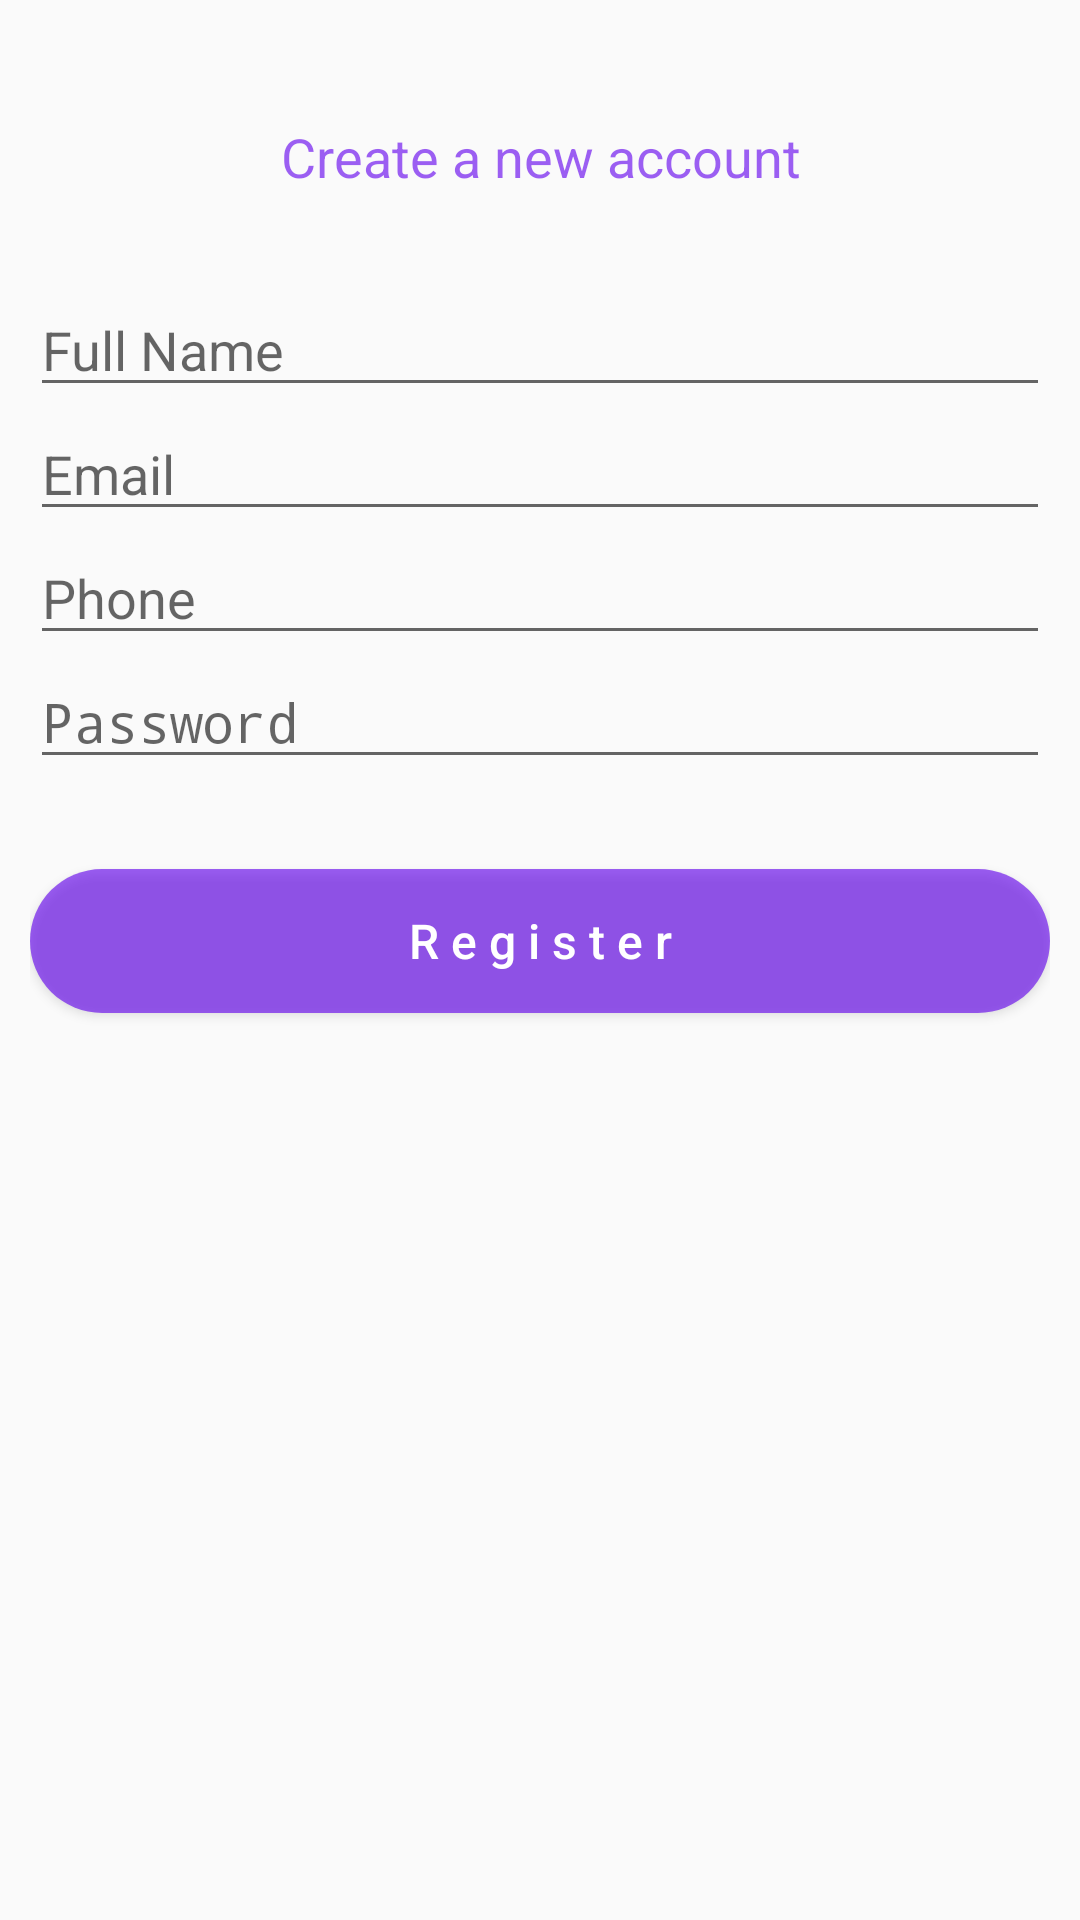

Produce the Android XML layout that renders to this screen, including the resource entries it uses.
<!-- AndroidManifest.xml: application theme AppTheme -->
<!-- res/layout/fragment_registration.xml -->
<?xml version="1.0" encoding="utf-8"?>
<LinearLayout xmlns:android="http://schemas.android.com/apk/res/android"
    xmlns:tools="http://schemas.android.com/tools"
    android:layout_width="match_parent"
    android:layout_height="match_parent"
    tools:context=".fragment.RegistrationFragment"
    android:padding="10dp"
    android:layout_margin="10dp"
    android:orientation="vertical">

    <TextView
        android:layout_marginTop="30dp"
        android:layout_marginBottom="30dp"
        android:layout_width="match_parent"
        android:layout_height="wrap_content"
        android:text="Create a new account"
        android:textColor="@color/colorPrimary"
        android:textSize="18sp"
        android:gravity="center_horizontal"/>

    <EditText
        android:layout_width="match_parent"
        android:layout_height="wrap_content"
        android:hint="Full Name"
        android:inputType="textCapCharacters"
        android:id="@+id/nameInput"/>


    <EditText
        android:layout_width="match_parent"
        android:layout_height="wrap_content"
        android:hint="Email"
        android:inputType="textEmailAddress"
        android:id="@+id/emailInput"/>

    <EditText
        android:layout_width="match_parent"
        android:layout_height="wrap_content"
        android:hint="Phone"
        android:inputType="number"
        android:id="@+id/phoneInput"/>

    <EditText
        android:layout_width="match_parent"
        android:layout_height="wrap_content"
        android:hint="Password"
        android:inputType="textPassword"
        android:id="@+id/passwordInput"/>

    <Button
        android:id="@+id/regBtn"
        android:layout_marginTop="30dp"
        android:layout_marginBottom="30dp"
        android:layout_width="match_parent"
        android:layout_height="wrap_content"
        android:text="R e g i s t e r"
        android:textAllCaps="false"
        android:textColor="#fff"
        android:textSize="16sp"
        android:background="@drawable/lucky"
        />

</LinearLayout>
<!-- resources referenced by this layout -->
<resources>
  <color name="colorPrimary">#9F6200EE</color>
  <!-- drawable lucky (drawable) -->
  <?xml version="1.0" encoding="utf-8"?>
  <shape xmlns:android="http://schemas.android.com/apk/res/android"
      android:shape="rectangle">
      <solid android:color="@color/colorPrimary"/>
      <corners android:radius="30dp"/>
  
  
  </shape>
  <style name="AppTheme" parent="Theme.AppCompat.Light.DarkActionBar">
          
          <item name="colorPrimary">@color/colorPrimary</item>
          <item name="colorPrimaryDark">@color/colorPrimaryDark</item>
          <item name="colorAccent">@color/colorAccent</item>
      </style>
  <color name="colorPrimaryDark">#9E00B3</color>
  <color name="colorAccent">#DFDA3C03</color>
</resources>
